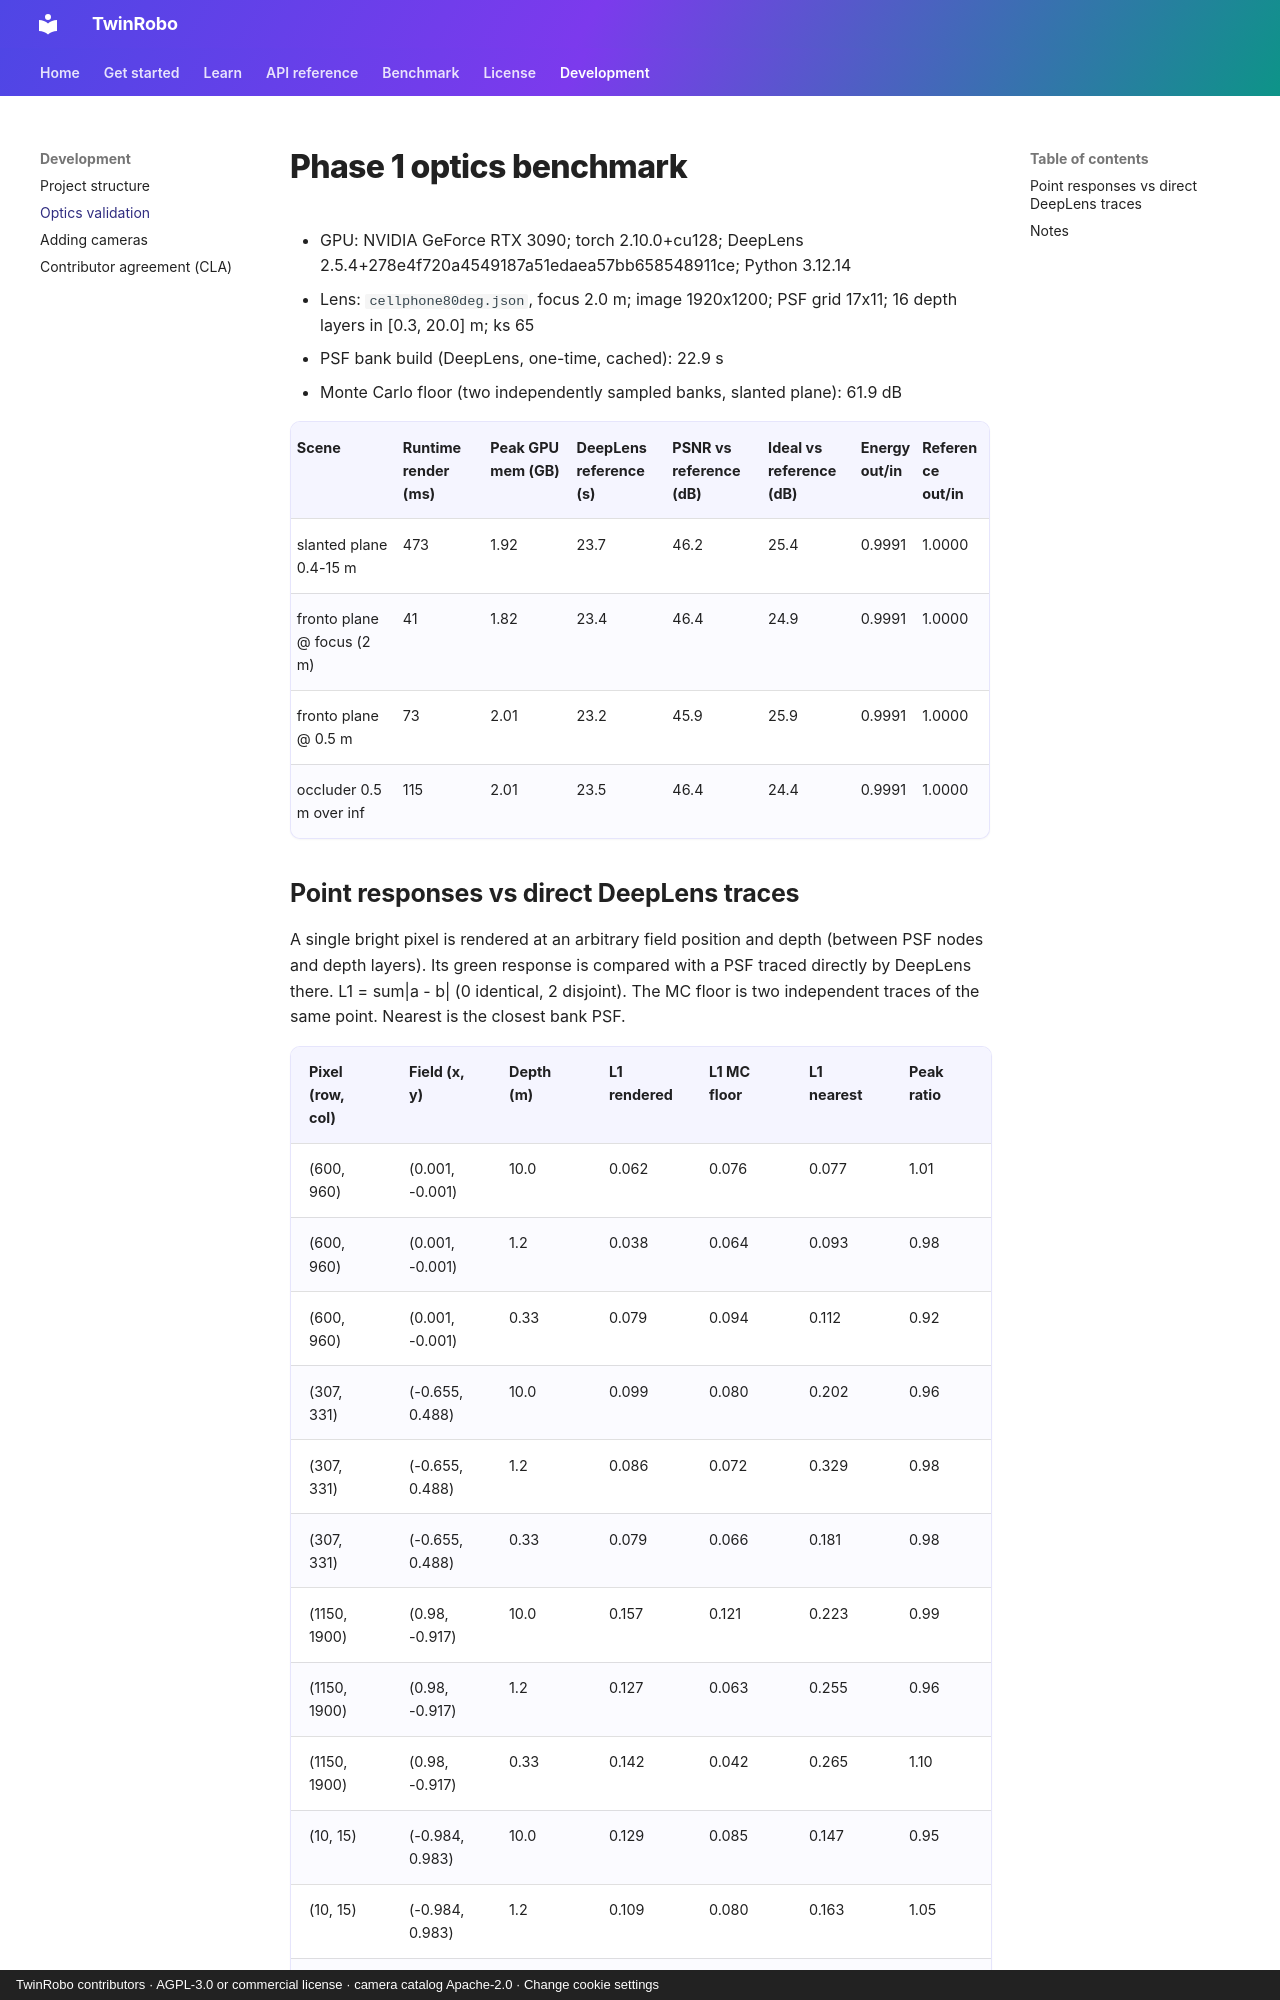

repository: TwinRobo/twinrobo.github.io · page: optics-validation/index.html · generator: mkdocs · copyright: TwinRobo contributors · AGPL-3.0 or commercial license · camera catalog Apache-2.0 · Change cookie settings

# Phase 1 optics benchmark

- GPU: NVIDIA GeForce RTX 3090; torch 2.10.0+cu128; DeepLens 2.5.4+278e4f720a4549187a51edaea57bb658548911ce; Python 3.12.14
- Lens: `cellphone80deg.json`, focus 2.0 m; image 1920x1200; PSF grid 17x11; 16 depth layers in [0.3, 20.0] m; ks 65
- PSF bank build (DeepLens, one-time, cached): 22.9 s
- Monte Carlo floor (two independently sampled banks, slanted plane): 61.9 dB

| Scene | Runtime render (ms) | Peak GPU mem (GB) | DeepLens reference (s) | PSNR vs reference (dB) | Ideal vs reference (dB) | Energy out/in | Reference out/in |
|---|---|---|---|---|---|---|---|
| slanted plane 0.4-15 m | 473 | 1.92 | 23.7 | 46.2 | 25.4 | 0.9991 | 1.0000 |
| fronto plane @ focus (2 m) | 41 | 1.82 | 23.4 | 46.4 | 24.9 | 0.9991 | 1.0000 |
| fronto plane @ 0.5 m | 73 | 2.01 | 23.2 | 45.9 | 25.9 | 0.9991 | 1.0000 |
| occluder 0.5 m over inf | 115 | 2.01 | 23.5 | 46.4 | 24.4 | 0.9991 | 1.0000 |

## Point responses vs direct DeepLens traces

A single bright pixel is rendered at an arbitrary field position and depth (between
PSF nodes and depth layers). Its green response is compared with a PSF traced
directly by DeepLens there. L1 = sum|a - b| (0 identical, 2 disjoint). The MC floor
is two independent traces of the same point. Nearest is the closest bank PSF.

| Pixel (row, col) | Field (x, y) | Depth (m) | L1 rendered | L1 MC floor | L1 nearest | Peak ratio |
|---|---|---|---|---|---|---|
| (600, 960) | (0.001, -0.001) | 10.0 | 0.062 | 0.076 | 0.077 | 1.01 |
| (600, 960) | (0.001, -0.001) | 1.2 | 0.038 | 0.064 | 0.093 | 0.98 |
| (600, 960) | (0.001, -0.001) | 0.33 | 0.079 | 0.094 | 0.112 | 0.92 |
| (307, 331) | (-0.655, 0.488) | 10.0 | 0.099 | 0.080 | 0.202 | 0.96 |
| (307, 331) | (-0.655, 0.488) | 1.2 | 0.086 | 0.072 | 0.329 | 0.98 |
| (307, 331) | (-0.655, 0.488) | 0.33 | 0.079 | 0.066 | 0.181 | 0.98 |
| (1150, 1900) | (0.98, -0.917) | 10.0 | 0.157 | 0.121 | 0.223 | 0.99 |
| (1150, 1900) | (0.98, -0.917) | 1.2 | 0.127 | 0.063 | 0.255 | 0.96 |
| (1150, 1900) | (0.98, -0.917) | 0.33 | 0.142 | 0.042 | 0.265 | 1.10 |
| (10, 15) | (-0.984, 0.983) | 10.0 | 0.129 | 0.085 | 0.147 | 0.95 |
| (10, 15) | (-0.984, 0.983) | 1.2 | 0.109 | 0.080 | 0.163 | 1.05 |
| (10, 15) | (-0.984, 0.983) | 0.33 | 0.121 | 0.036 | 0.152 | 1.09 |
